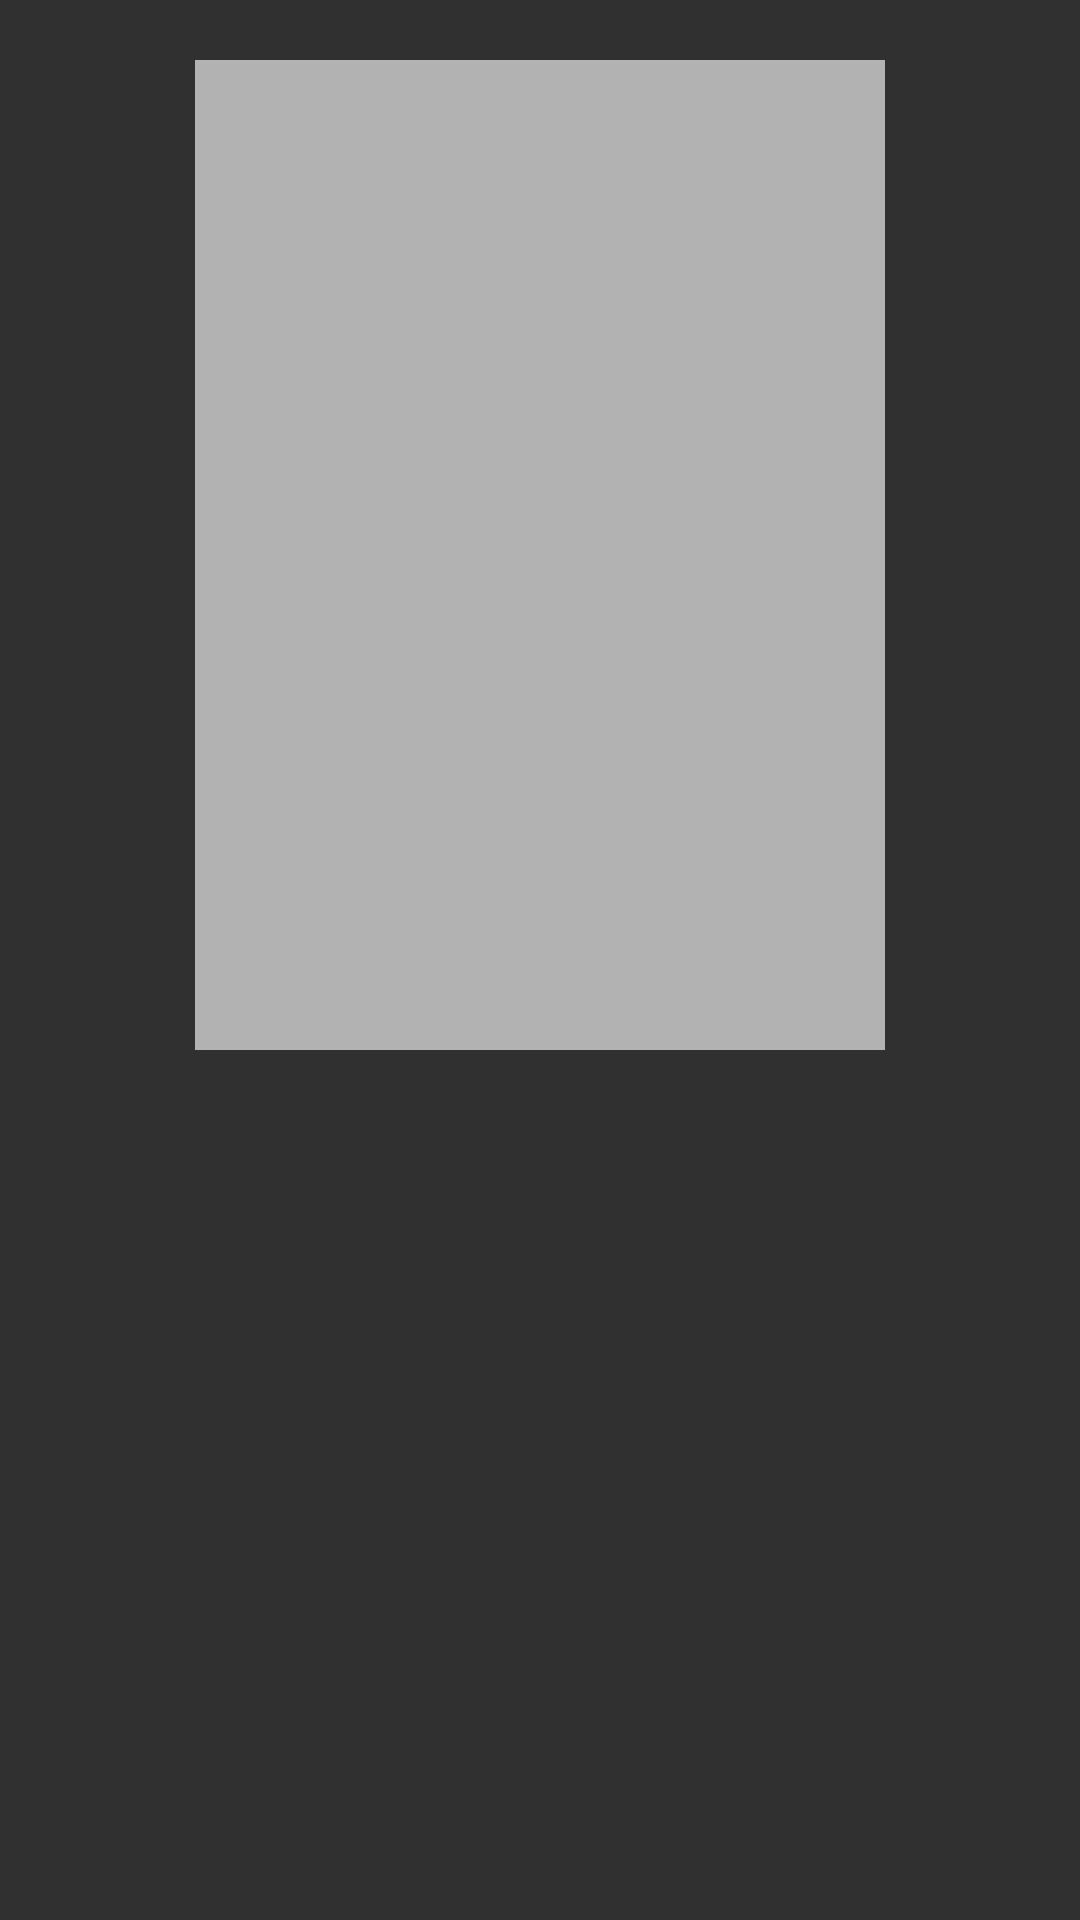

Reconstruct the res/layout file that produces this screen, plus the resources it refers to.
<!-- AndroidManifest.xml: application theme AppTheme -->
<!-- res/layout/activity_checkoutpicture.xml -->
<LinearLayout xmlns:android="http://schemas.android.com/apk/res/android"

    xmlns:app="http://schemas.android.com/apk/res-auto"
    xmlns:tools="http://schemas.android.com/tools"
    android:layout_width="match_parent"
    android:layout_height="match_parent"
    android:orientation="vertical"
    tools:context="com.example.vilma.biometricrecognition.AccountActivity">

        <ImageView
            android:id="@+id/checkoutImage"
            android:layout_width="230dp"
            android:layout_height="330dp"
            android:layout_gravity="center"
            android:layout_marginBottom="10dp"
            android:layout_marginTop="20dp"
            android:background="@color/colorOpaque"
            android:contentDescription="TODO" />


</LinearLayout>
<!-- resources referenced by this layout -->
<resources>
  <color name="colorOpaque">#c9d5d5d5</color>
  <style name="AppTheme" parent="Theme.AppCompat.NoActionBar">
          <item name="android:titleTextStyle">@style/NoTitleText</item>
          
          <item name="colorPrimary">@color/colorPrimary</item>
          <item name="colorPrimaryDark">@color/colorPrimaryDark</item>
          <item name="colorAccent">@color/colorAccent</item>
      </style>
  <style name="NoTitleText">
          <item name="android:textSize">0sp</item>
          <item name="android:textColor">#00000000</item>
      </style>
  <color name="colorPrimary">#e2e2e2</color>
  <color name="colorPrimaryDark">#000000</color>
  <color name="colorAccent">#ffcc00</color>
</resources>
